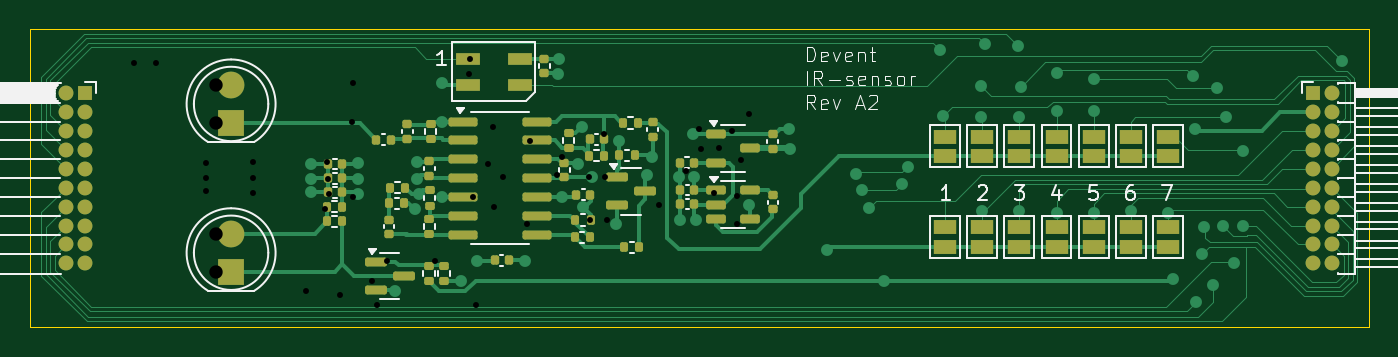
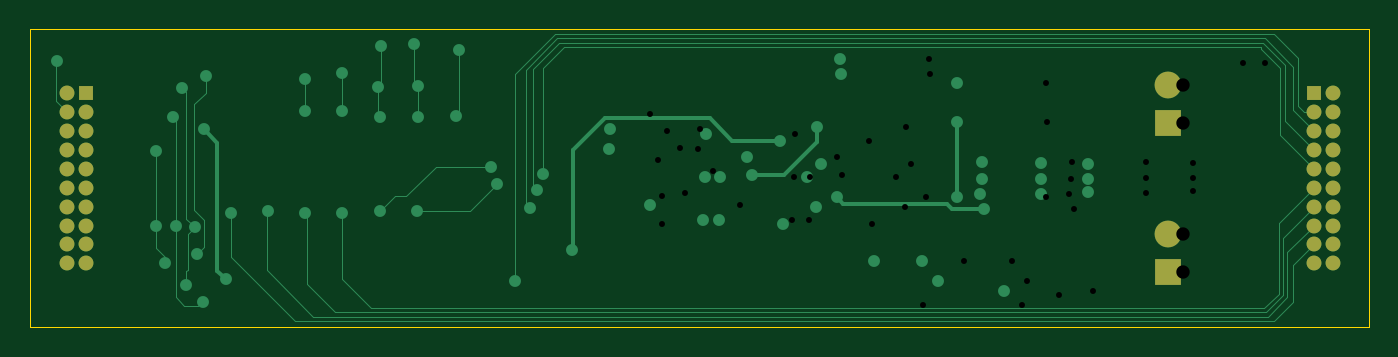
Circuit board: 12 layer files. Board 90.0 x 20.0 mm.
- bottom_copper: IR-sensor-B_Cu.gbr (11973 bytes)
- bottom_mask: IR-sensor-B_Mask.gbr (1748 bytes)
- paste: IR-sensor-B_Paste.gbr (456 bytes)
- bottom_silk: IR-sensor-B_Silkscreen.gbr (457 bytes)
- outline: IR-sensor-Edge_Cuts.gbr (608 bytes)
- top_copper: IR-sensor-F_Cu.gbr (35134 bytes)
- top_mask: IR-sensor-F_Mask.gbr (7812 bytes)
- paste: IR-sensor-F_Paste.gbr (5475 bytes)
- top_silk: IR-sensor-F_Silkscreen.gbr (26606 bytes)
- inner_copper: IR-sensor-In1_Cu.gbr (85621 bytes)
- inner_copper: IR-sensor-In2_Cu.gbr (90371 bytes)
- drill: IR-sensor-PTH.drl (1135 bytes)

=== bottom_copper: IR-sensor-B_Cu.gbr (11973 bytes, source omitted) ===
=== bottom_mask: IR-sensor-B_Mask.gbr ===
%TF.GenerationSoftware,KiCad,Pcbnew,8.0.8+1*%
%TF.CreationDate,2025-01-23T15:05:37+01:00*%
%TF.ProjectId,IR-sensor,49522d73-656e-4736-9f72-2e6b69636164,rev?*%
%TF.SameCoordinates,Original*%
%TF.FileFunction,Soldermask,Bot*%
%TF.FilePolarity,Negative*%
%FSLAX46Y46*%
G04 Gerber Fmt 4.6, Leading zero omitted, Abs format (unit mm)*
G04 Created by KiCad (PCBNEW 8.0.8+1) date 2025-01-23 15:05:37*
%MOMM*%
%LPD*%
G01*
G04 APERTURE LIST*
%ADD10R,1.800000X1.800000*%
%ADD11C,1.800000*%
%ADD12R,1.000000X1.000000*%
%ADD13O,1.000000X1.000000*%
G04 APERTURE END LIST*
D10*
%TO.C,D5*%
X63535000Y-56275000D03*
D11*
X63535000Y-53735000D03*
%TD*%
D10*
%TO.C,D6*%
X63535000Y-66275000D03*
D11*
X63535000Y-63735000D03*
%TD*%
D12*
%TO.C,J3*%
X53700000Y-54285000D03*
D13*
X52430000Y-54285000D03*
X53700000Y-55555000D03*
X52430000Y-55555000D03*
X53700000Y-56825000D03*
X52430000Y-56825000D03*
X53700000Y-58095000D03*
X52430000Y-58095000D03*
X53700000Y-59365000D03*
X52430000Y-59365000D03*
X53700000Y-60635000D03*
X52430000Y-60635000D03*
X53700000Y-61905000D03*
X52430000Y-61905000D03*
X53700000Y-63175000D03*
X52430000Y-63175000D03*
X53700000Y-64445000D03*
X52430000Y-64445000D03*
X53700000Y-65715000D03*
X52430000Y-65715000D03*
%TD*%
D12*
%TO.C,J2*%
X136225000Y-54285000D03*
D13*
X137495000Y-54285000D03*
X136225000Y-55555000D03*
X137495000Y-55555000D03*
X136225000Y-56825000D03*
X137495000Y-56825000D03*
X136225000Y-58095000D03*
X137495000Y-58095000D03*
X136225000Y-59365000D03*
X137495000Y-59365000D03*
X136225000Y-60635000D03*
X137495000Y-60635000D03*
X136225000Y-61905000D03*
X137495000Y-61905000D03*
X136225000Y-63175000D03*
X137495000Y-63175000D03*
X136225000Y-64445000D03*
X137495000Y-64445000D03*
X136225000Y-65715000D03*
X137495000Y-65715000D03*
%TD*%
M02*

=== paste: IR-sensor-B_Paste.gbr ===
%TF.GenerationSoftware,KiCad,Pcbnew,8.0.8+1*%
%TF.CreationDate,2025-01-23T15:05:36+01:00*%
%TF.ProjectId,IR-sensor,49522d73-656e-4736-9f72-2e6b69636164,rev?*%
%TF.SameCoordinates,Original*%
%TF.FileFunction,Paste,Bot*%
%TF.FilePolarity,Positive*%
%FSLAX46Y46*%
G04 Gerber Fmt 4.6, Leading zero omitted, Abs format (unit mm)*
G04 Created by KiCad (PCBNEW 8.0.8+1) date 2025-01-23 15:05:36*
%MOMM*%
%LPD*%
G01*
G04 APERTURE LIST*
G04 APERTURE END LIST*
M02*

=== bottom_silk: IR-sensor-B_Silkscreen.gbr ===
%TF.GenerationSoftware,KiCad,Pcbnew,8.0.8+1*%
%TF.CreationDate,2025-01-23T15:05:37+01:00*%
%TF.ProjectId,IR-sensor,49522d73-656e-4736-9f72-2e6b69636164,rev?*%
%TF.SameCoordinates,Original*%
%TF.FileFunction,Legend,Bot*%
%TF.FilePolarity,Positive*%
%FSLAX46Y46*%
G04 Gerber Fmt 4.6, Leading zero omitted, Abs format (unit mm)*
G04 Created by KiCad (PCBNEW 8.0.8+1) date 2025-01-23 15:05:37*
%MOMM*%
%LPD*%
G01*
G04 APERTURE LIST*
G04 APERTURE END LIST*
M02*

=== outline: IR-sensor-Edge_Cuts.gbr ===
%TF.GenerationSoftware,KiCad,Pcbnew,8.0.8+1*%
%TF.CreationDate,2025-01-23T15:05:37+01:00*%
%TF.ProjectId,IR-sensor,49522d73-656e-4736-9f72-2e6b69636164,rev?*%
%TF.SameCoordinates,Original*%
%TF.FileFunction,Profile,NP*%
%FSLAX46Y46*%
G04 Gerber Fmt 4.6, Leading zero omitted, Abs format (unit mm)*
G04 Created by KiCad (PCBNEW 8.0.8+1) date 2025-01-23 15:05:37*
%MOMM*%
%LPD*%
G01*
G04 APERTURE LIST*
%TA.AperFunction,Profile*%
%ADD10C,0.100000*%
%TD*%
G04 APERTURE END LIST*
D10*
X50000000Y-50000000D02*
X140000000Y-50000000D01*
X140000000Y-70000000D01*
X50000000Y-70000000D01*
X50000000Y-50000000D01*
M02*

=== top_copper: IR-sensor-F_Cu.gbr (35134 bytes, source omitted) ===
=== top_mask: IR-sensor-F_Mask.gbr (7812 bytes, source omitted) ===
=== paste: IR-sensor-F_Paste.gbr ===
%TF.GenerationSoftware,KiCad,Pcbnew,8.0.8+1*%
%TF.CreationDate,2025-01-23T15:05:36+01:00*%
%TF.ProjectId,IR-sensor,49522d73-656e-4736-9f72-2e6b69636164,rev?*%
%TF.SameCoordinates,Original*%
%TF.FileFunction,Paste,Top*%
%TF.FilePolarity,Positive*%
%FSLAX46Y46*%
G04 Gerber Fmt 4.6, Leading zero omitted, Abs format (unit mm)*
G04 Created by KiCad (PCBNEW 8.0.8+1) date 2025-01-23 15:05:36*
%MOMM*%
%LPD*%
G01*
G04 APERTURE LIST*
G04 Aperture macros list*
%AMRoundRect*
0 Rectangle with rounded corners*
0 $1 Rounding radius*
0 $2 $3 $4 $5 $6 $7 $8 $9 X,Y pos of 4 corners*
0 Add a 4 corners polygon primitive as box body*
4,1,4,$2,$3,$4,$5,$6,$7,$8,$9,$2,$3,0*
0 Add four circle primitives for the rounded corners*
1,1,$1+$1,$2,$3*
1,1,$1+$1,$4,$5*
1,1,$1+$1,$6,$7*
1,1,$1+$1,$8,$9*
0 Add four rect primitives between the rounded corners*
20,1,$1+$1,$2,$3,$4,$5,0*
20,1,$1+$1,$4,$5,$6,$7,0*
20,1,$1+$1,$6,$7,$8,$9,0*
20,1,$1+$1,$8,$9,$2,$3,0*%
G04 Aperture macros list end*
%ADD10R,1.600000X0.850000*%
%ADD11RoundRect,0.135000X-0.185000X0.135000X-0.185000X-0.135000X0.185000X-0.135000X0.185000X0.135000X0*%
%ADD12RoundRect,0.140000X0.140000X0.170000X-0.140000X0.170000X-0.140000X-0.170000X0.140000X-0.170000X0*%
%ADD13RoundRect,0.140000X-0.170000X0.140000X-0.170000X-0.140000X0.170000X-0.140000X0.170000X0.140000X0*%
%ADD14RoundRect,0.135000X0.185000X-0.135000X0.185000X0.135000X-0.185000X0.135000X-0.185000X-0.135000X0*%
%ADD15RoundRect,0.135000X-0.135000X-0.185000X0.135000X-0.185000X0.135000X0.185000X-0.135000X0.185000X0*%
%ADD16RoundRect,0.150000X-0.825000X-0.150000X0.825000X-0.150000X0.825000X0.150000X-0.825000X0.150000X0*%
%ADD17RoundRect,0.150000X-0.512500X-0.150000X0.512500X-0.150000X0.512500X0.150000X-0.512500X0.150000X0*%
%ADD18RoundRect,0.150000X-0.587500X-0.150000X0.587500X-0.150000X0.587500X0.150000X-0.587500X0.150000X0*%
%ADD19RoundRect,0.135000X0.135000X0.185000X-0.135000X0.185000X-0.135000X-0.185000X0.135000X-0.185000X0*%
%ADD20RoundRect,0.140000X-0.140000X-0.170000X0.140000X-0.170000X0.140000X0.170000X-0.140000X0.170000X0*%
%ADD21RoundRect,0.140000X0.170000X-0.140000X0.170000X0.140000X-0.170000X0.140000X-0.170000X-0.140000X0*%
G04 APERTURE END LIST*
D10*
%TO.C,D4*%
X79430000Y-51960000D03*
X79430000Y-53710000D03*
X82930000Y-53710000D03*
X82930000Y-51960000D03*
%TD*%
D11*
%TO.C,R3*%
X76875000Y-60815000D03*
X76875000Y-61835000D03*
%TD*%
D12*
%TO.C,C7*%
X71000000Y-60000000D03*
X70040000Y-60000000D03*
%TD*%
D13*
%TO.C,C5*%
X99925000Y-57045000D03*
X99925000Y-58005000D03*
%TD*%
D14*
%TO.C,R12*%
X77835000Y-66905000D03*
X77835000Y-65885000D03*
%TD*%
D15*
%TO.C,R9*%
X69990000Y-62900000D03*
X71010000Y-62900000D03*
%TD*%
D16*
%TO.C,U1*%
X79150000Y-56190000D03*
X79150000Y-57460000D03*
X79150000Y-58730000D03*
X79150000Y-60000000D03*
X79150000Y-61270000D03*
X79150000Y-62540000D03*
X79150000Y-63810000D03*
X84100000Y-63810000D03*
X84100000Y-62540000D03*
X84100000Y-61270000D03*
X84100000Y-60000000D03*
X84100000Y-58730000D03*
X84100000Y-57460000D03*
X84100000Y-56190000D03*
%TD*%
D17*
%TO.C,U2*%
X96127500Y-57045000D03*
X96127500Y-58945000D03*
X98402500Y-57995000D03*
%TD*%
D18*
%TO.C,Q1*%
X73252500Y-65620000D03*
X73252500Y-67520000D03*
X75127500Y-66570000D03*
%TD*%
D14*
%TO.C,R1*%
X76945000Y-57385000D03*
X76945000Y-56365000D03*
%TD*%
D19*
%TO.C,R18*%
X90880000Y-56295000D03*
X89860000Y-56295000D03*
%TD*%
D20*
%TO.C,C18*%
X93705000Y-60785000D03*
X94665000Y-60785000D03*
%TD*%
D19*
%TO.C,R7*%
X90650000Y-58460000D03*
X89630000Y-58460000D03*
%TD*%
D15*
%TO.C,R11*%
X69990000Y-61900000D03*
X71010000Y-61900000D03*
%TD*%
D18*
%TO.C,Q2*%
X89457500Y-59925000D03*
X89457500Y-61825000D03*
X91332500Y-60875000D03*
%TD*%
D12*
%TO.C,C13*%
X88585000Y-57385000D03*
X87625000Y-57385000D03*
%TD*%
D14*
%TO.C,R8*%
X76825000Y-66915000D03*
X76825000Y-65895000D03*
%TD*%
%TO.C,R16*%
X86225000Y-57955000D03*
X86225000Y-56935000D03*
%TD*%
D15*
%TO.C,R14*%
X74221000Y-60627000D03*
X75241000Y-60627000D03*
%TD*%
D19*
%TO.C,R6*%
X90970000Y-64635000D03*
X89950000Y-64635000D03*
%TD*%
D20*
%TO.C,C9*%
X86715000Y-61105000D03*
X87675000Y-61105000D03*
%TD*%
D15*
%TO.C,R4*%
X86615000Y-63965000D03*
X87635000Y-63965000D03*
%TD*%
D20*
%TO.C,C8*%
X81235000Y-65515000D03*
X82195000Y-65515000D03*
%TD*%
D13*
%TO.C,C3*%
X84585000Y-51975000D03*
X84585000Y-52935000D03*
%TD*%
D19*
%TO.C,R17*%
X88605000Y-58485000D03*
X87585000Y-58485000D03*
%TD*%
D20*
%TO.C,C16*%
X93705000Y-61725000D03*
X94665000Y-61725000D03*
%TD*%
D12*
%TO.C,C15*%
X74250000Y-57400000D03*
X73290000Y-57400000D03*
%TD*%
D21*
%TO.C,C1*%
X75385000Y-57345000D03*
X75385000Y-56385000D03*
%TD*%
D13*
%TO.C,C2*%
X76865000Y-58865000D03*
X76865000Y-59825000D03*
%TD*%
D15*
%TO.C,R15*%
X74165000Y-61675000D03*
X75185000Y-61675000D03*
%TD*%
D11*
%TO.C,R2*%
X76865000Y-62715000D03*
X76865000Y-63735000D03*
%TD*%
D20*
%TO.C,C12*%
X93685000Y-58955000D03*
X94645000Y-58955000D03*
%TD*%
D13*
%TO.C,C11*%
X91855000Y-56240000D03*
X91855000Y-57200000D03*
%TD*%
D12*
%TO.C,C4*%
X71000000Y-60950000D03*
X70040000Y-60950000D03*
%TD*%
D13*
%TO.C,C6*%
X74140000Y-62780000D03*
X74140000Y-63740000D03*
%TD*%
D15*
%TO.C,R5*%
X86675000Y-62795000D03*
X87695000Y-62795000D03*
%TD*%
D12*
%TO.C,C14*%
X70990000Y-59040000D03*
X70030000Y-59040000D03*
%TD*%
D13*
%TO.C,C10*%
X85925000Y-58965000D03*
X85925000Y-59925000D03*
%TD*%
D17*
%TO.C,U4*%
X96147500Y-60815000D03*
X96147500Y-61765000D03*
X96147500Y-62715000D03*
X98422500Y-62715000D03*
X98422500Y-60815000D03*
%TD*%
D21*
%TO.C,C17*%
X99955000Y-62085000D03*
X99955000Y-61125000D03*
%TD*%
M02*

=== top_silk: IR-sensor-F_Silkscreen.gbr (26606 bytes, source omitted) ===
=== inner_copper: IR-sensor-In1_Cu.gbr (85621 bytes, source omitted) ===
=== inner_copper: IR-sensor-In2_Cu.gbr (90371 bytes, source omitted) ===
=== drill: IR-sensor-PTH.drl ===
M48
; DRILL file {KiCad 7.0.10+1} date Tue 12 Mar 2024 10:53:22 AM CET
; FORMAT={-:-/ absolute / metric / decimal}
; #@! TF.CreationDate,2024-03-12T10:53:22+01:00
; #@! TF.GenerationSoftware,Kicad,Pcbnew,7.0.10+1
; #@! TF.FileFunction,Plated,1,4,PTH
FMAT,2
METRIC
; #@! TA.AperFunction,Plated,PTH,ViaDrill
T1C0.400
; #@! TA.AperFunction,Plated,PTH,ComponentDrill
T2C0.900
%
G90
G05
T1
X57.0Y-52.23
X58.5Y-52.23
X61.83Y-59.98
X61.83Y-60.88
X61.88Y-58.99
X65.0Y-58.9
X65.0Y-61.0
X65.01Y-59.99
X68.56Y-67.55
X69.859Y-62.095
X70.0Y-58.9
X70.026Y-60.042
X70.147Y-61.085
X70.825Y-67.82
X71.68Y-56.19
X71.7Y-53.6
X71.724Y-61.27
X72.97Y-66.87
X73.37Y-68.5
X74.04Y-65.585
X77.26Y-65.53
X79.5Y-53.0
X79.564Y-51.952
X79.8Y-61.27
X79.99Y-68.53
X80.825Y-59.057
X81.1Y-56.525
X81.18Y-61.96
X81.8Y-59.925
X83.42Y-63.1
X83.63Y-57.47
X85.45Y-59.8
X85.8Y-58.555
X87.6Y-59.9
X87.669Y-62.791
X88.58Y-57.02
X88.67Y-59.93
X88.782Y-62.774
X92.308Y-61.768
X94.07Y-59.49
X95.0Y-56.7
X95.1Y-58.0
X96.006Y-61.006
X96.351Y-57.951
X97.2Y-56.8
X97.5Y-61.2
X97.5Y-63.1
X97.8Y-58.8
X98.34Y-55.66
T2
X62.535Y-53.735
X62.535Y-56.275
X62.535Y-63.735
X62.535Y-66.275
M30

